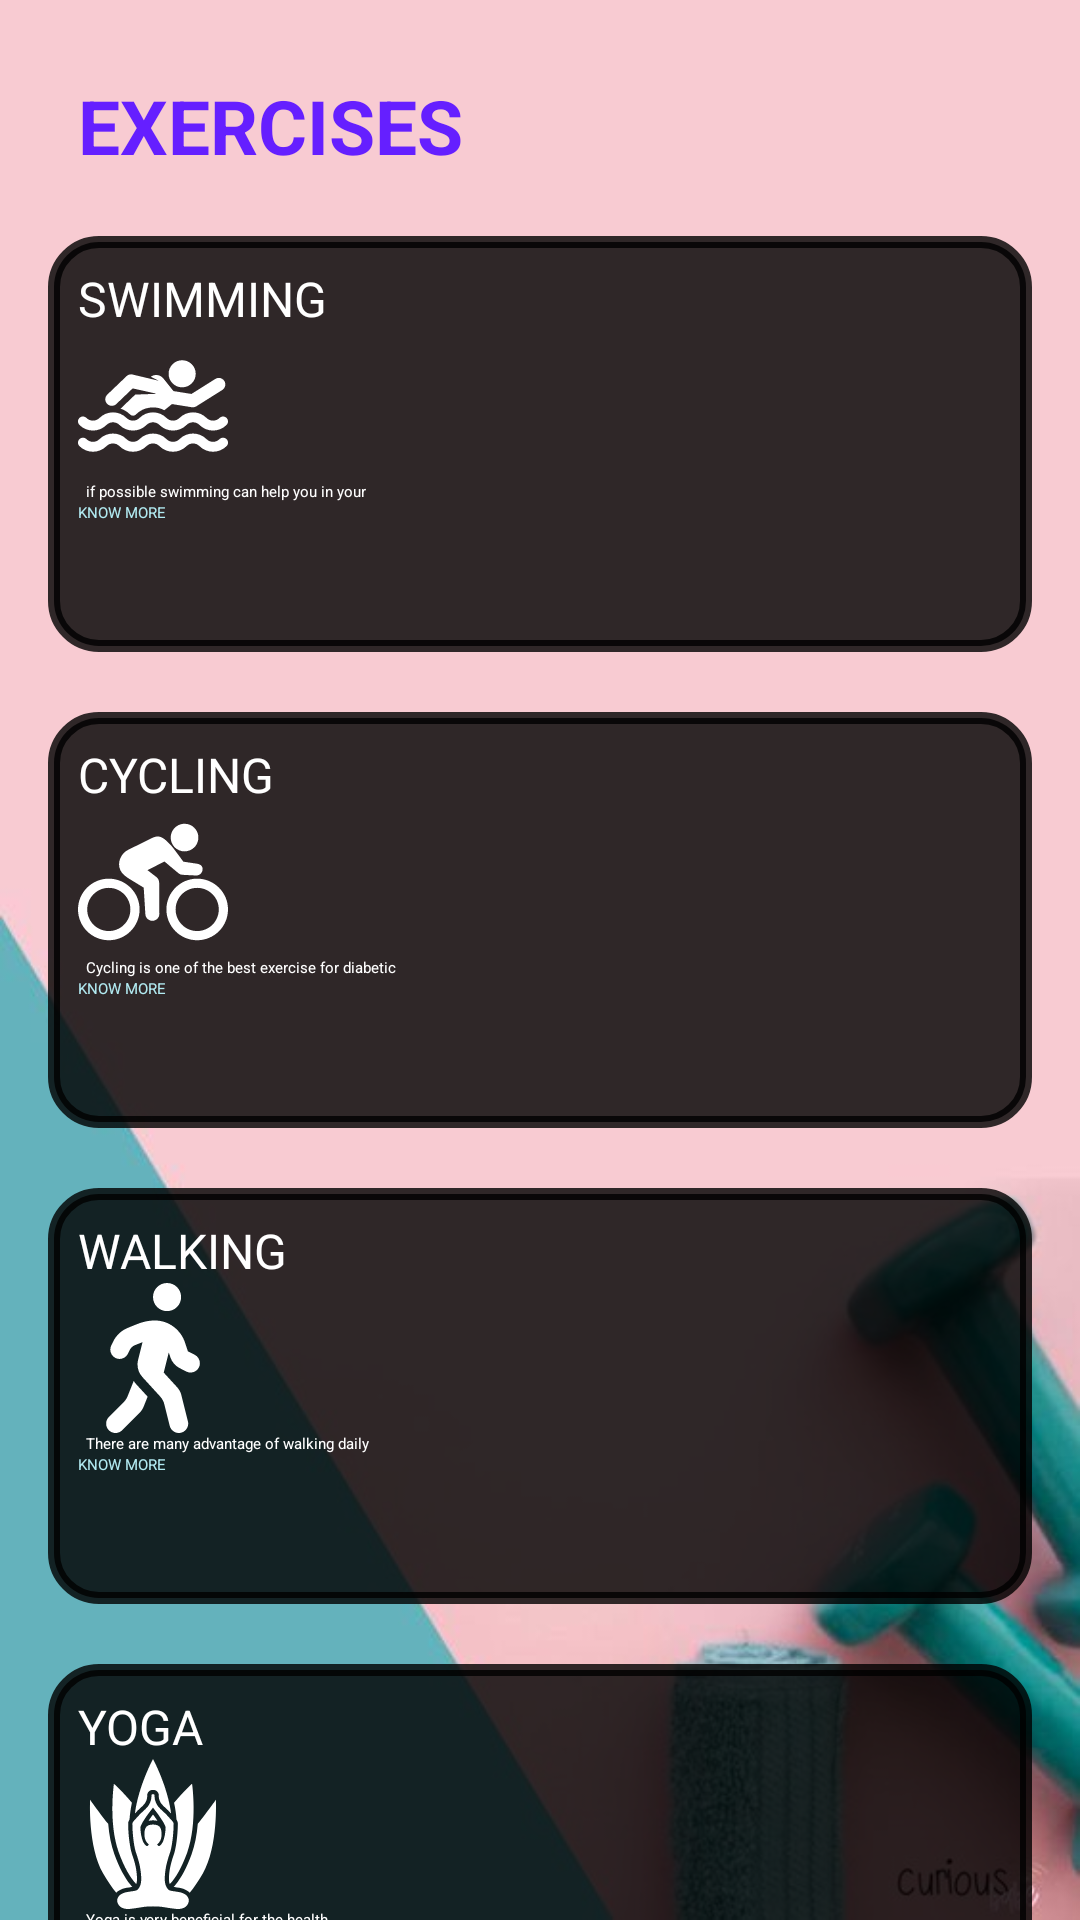

The Android layout XML behind this screen, and the referenced resources:
<!-- AndroidManifest.xml: application theme Theme.SUGARFREE -->
<!-- res/layout/activity_exercise_func.xml -->
<?xml version="1.0" encoding="utf-8"?>
<androidx.constraintlayout.widget.ConstraintLayout xmlns:android="http://schemas.android.com/apk/res/android"
    xmlns:app="http://schemas.android.com/apk/res-auto"
    xmlns:tools="http://schemas.android.com/tools"
    android:layout_width="match_parent"
    android:layout_height="match_parent"
    android:background="@drawable/exercisebg3"
    tools:context=".ExerciseFunc">


    <ScrollView
        android:layout_width="match_parent"

        android:layout_height="wrap_content"
        android:paddingLeft="16dp"
        android:paddingRight="16dp"


        app:layout_constraintBottom_toBottomOf="parent"
        app:layout_constraintEnd_toEndOf="parent"
        app:layout_constraintStart_toStartOf="parent">


        <LinearLayout
            android:layout_width="match_parent"
            android:layout_height="wrap_content"

            android:orientation="vertical">

            <TextView
                android:layout_width="match_parent"
                android:layout_height="wrap_content"
                android:layout_marginLeft="10sp"
                android:layout_marginTop="25dp"
                android:text="EXERCISES"
                android:textAlignment="gravity"
                android:textColor="#651FFF"
                android:textSize="25sp"
                android:textStyle="bold">

            </TextView>

            <LinearLayout
                android:layout_width="match_parent"
                android:layout_height="wrap_content"
                android:layout_marginTop="20dp"
                android:background="@drawable/shape"
                android:orientation="vertical"

                android:paddingLeft="10dp"
                android:paddingTop="10dp">

                <TextView
                    android:layout_width="match_parent"
                    android:layout_height="wrap_content"
                    android:text="SWIMMING"
                    android:textAlignment="gravity"
                    android:textColor="#FFFFFF"
                    android:textSize="16sp">

                </TextView>
                <ImageView
                    android:id="@+id/imageView6"
                    android:layout_width="50dp"
                    android:layout_height="50dp"
                    app:srcCompat="@drawable/ic_swimming_svgrepo_com" />

                <TextView
                    android:layout_width="match_parent"
                    android:layout_height="wrap_content"
                    android:text="  if possible swimming can help you in your"
                    android:textColor="#FFFFFF">

                </TextView>

                <Button
                    android:layout_width="130dp"
                    android:layout_height="40dp"
                    android:background="#00000000"
                    android:backgroundTint="#000000"
                    android:text="KNOW MORE"
                    android:textColor="#B2EBF2"
                    android:id="@+id/b1">

                </Button>
            </LinearLayout>

            <LinearLayout
                android:layout_width="match_parent"
                android:layout_height="wrap_content"
                android:layout_marginTop="20dp"
                android:background="@drawable/shape"
                android:orientation="vertical"
                android:paddingLeft="10dp"
                android:paddingTop="10dp">

                <TextView
                    android:layout_width="match_parent"
                    android:layout_height="wrap_content"
                    android:text="CYCLING"
                    android:textAlignment="gravity"
                    android:textColor="#FFFFFF"
                    android:textSize="16sp">

                </TextView>
                <ImageView
                    android:id="@+id/imageView7"
                    android:layout_width="50dp"
                    android:layout_height="50dp"
                    app:srcCompat="@drawable/ic_cycling_svgrepo_com" />


                <TextView
                    android:layout_width="match_parent"
                    android:layout_height="wrap_content"
                    android:text="  Cycling is one of the best exercise for diabetic"
                    android:textColor="#FFFFFF">

                </TextView>

                <Button
                    android:layout_width="130dp"
                    android:layout_height="40dp"
                    android:background="#00000000"
                    android:backgroundTint="#03000000"
                    android:text="KNOW MORE"
                    android:textColor="#B2EBF2"
                    android:id="@+id/b2">

                </Button>
            </LinearLayout>

            <LinearLayout
                android:layout_width="match_parent"
                android:layout_height="wrap_content"
                android:layout_marginTop="20dp"
                android:background="@drawable/shape"
                android:orientation="vertical"
                android:paddingLeft="10dp"
                android:paddingTop="10dp">

                <TextView
                    android:layout_width="match_parent"
                    android:layout_height="wrap_content"
                    android:text="WALKING"
                    android:textAlignment="gravity"
                    android:textColor="#FFFFFF"
                    android:textSize="16sp">

                </TextView>
                <ImageView
                    android:id="@+id/imageView78"
                    android:layout_width="50dp"
                    android:layout_height="50dp"
                    app:srcCompat="@drawable/ic_walking_svgrepo_com" />


                <TextView
                    android:layout_width="match_parent"
                    android:layout_height="wrap_content"
                    android:text="  There are many advantage of walking daily"
                    android:textColor="#FFFFFF">

                </TextView>

                <Button
                    android:layout_width="130dp"
                    android:layout_height="40dp"
                    android:background="#00000000"
                    android:backgroundTint="#03000000"
                    android:text="KNOW MORE"
                    android:textColor="#B2EBF2"
                    android:id="@+id/b3">

                </Button>
            </LinearLayout>

            <LinearLayout
                android:layout_width="match_parent"
                android:layout_height="wrap_content"
                android:layout_marginTop="20dp"
                android:background="@drawable/shape"
                android:orientation="vertical"
                android:paddingLeft="10dp"
                android:paddingTop="10dp">

                <TextView
                    android:layout_width="match_parent"
                    android:layout_height="wrap_content"
                    android:text="YOGA"
                    android:textAlignment="gravity"
                    android:textColor="#FFFFFF"
                    android:textSize="16sp">

                </TextView>
                <ImageView
                    android:id="@+id/imageView9"
                    android:layout_width="50dp"
                    android:layout_height="50dp"
                    app:srcCompat="@drawable/ic_yoga_pose_with_lotus_background_svgrepo_com" />


                <TextView
                    android:layout_width="match_parent"
                    android:layout_height="wrap_content"
                    android:text="  Yoga is very beneficial for the health"
                    android:textColor="#FFFFFF">

                </TextView>

                <Button
                    android:layout_width="130dp"
                    android:layout_height="40dp"
                    android:background="#00000000"
                    android:backgroundTint="#03000000"
                    android:text="KNOW MORE"
                    android:textColor="#B2EBF2"
                    android:id="@+id/b4">

                </Button>
            </LinearLayout>

            <LinearLayout
                android:layout_width="match_parent"
                android:layout_height="wrap_content"
                android:layout_marginTop="20dp"
                android:background="@drawable/shape"
                android:orientation="vertical"
                android:paddingLeft="10dp"
                android:paddingTop="10dp">

                <TextView
                    android:layout_width="match_parent"
                    android:layout_height="wrap_content"
                    android:text="JOGGING"
                    android:textAlignment="gravity"
                    android:textColor="#FFFFFF"
                    android:textSize="16sp">

                </TextView>
                <ImageView
                    android:id="@+id/imageView10"
                    android:layout_width="50dp"
                    android:layout_height="50dp"
                    app:srcCompat="@drawable/ic_running_run_svgrepo_com" />


                <TextView
                    android:layout_width="match_parent"
                    android:layout_height="wrap_content"
                    android:text="  Jogging help us to relax our muscles"
                    android:textColor="#FFFFFF">

                </TextView>

                <Button
                    android:layout_width="130dp"
                    android:layout_height="40dp"
                    android:background="#00000000"
                    android:backgroundTint="#03000000"
                    android:text="KNOW MORE"
                    android:textColor="#B2EBF2"
                    android:id="@+id/b5">

                </Button>
            </LinearLayout>

            <LinearLayout
                android:layout_width="match_parent"
                android:layout_height="wrap_content"
                android:layout_marginTop="20dp"
                android:background="@drawable/shape"
                android:orientation="vertical"
                android:paddingLeft="10dp"
                android:paddingTop="10dp">

                <TextView
                    android:layout_width="match_parent"
                    android:layout_height="wrap_content"
                    android:text="MEDITATION"
                    android:textAlignment="gravity"
                    android:textColor="#FFFFFF"
                    android:textSize="16sp">

                </TextView>
                <ImageView
                    android:id="@+id/imageView11"
                    android:layout_width="50dp"
                    android:layout_height="50dp"
                    app:srcCompat="@drawable/ic_meditation_meditate_mindful_mindfulness_svgrepo_com" />


                <TextView
                    android:layout_width="match_parent"
                    android:layout_height="wrap_content"
                    android:text="  Meditation help us to relax our mind"
                    android:textColor="#FFFFFF">

                </TextView>

                <Button
                    android:layout_width="130dp"
                    android:layout_height="40dp"
                    android:background="#00000000"
                    android:backgroundTint="#03000000"
                    android:text="KNOW MORE"
                    android:textColor="#B2EBF2"
                    android:id="@+id/b6">

                </Button>
            </LinearLayout>




        </LinearLayout>


    </ScrollView>


</androidx.constraintlayout.widget.ConstraintLayout>
<!-- resources referenced by this layout -->
<resources>
  <!-- drawable ic_meditation_meditate_mindful_mindfulness_svgrepo_com (drawable) -->
  <vector xmlns:android="http://schemas.android.com/apk/res/android"
      android:width="256dp"
      android:height="256dp"
      android:viewportWidth="256"
      android:viewportHeight="256">
    <path
        android:fillColor="#FFFFFFFF"
        android:pathData="M128.7,35.5m-31.1,0a31.1,31.1 0,1 1,62.2 0a31.1,31.1 0,1 1,-62.2 0"/>
    <path
        android:fillColor="#FFFFFF"
        android:pathData="M244.4,179.4c-0.4,-0.6 -0.9,-1.1 -1.4,-1.6l-35.3,-32.8l-22.8,-49c-6.2,-12.5 -15.2,-20.3 -28.6,-20.3h-57.5c-13.5,0 -22.4,7.8 -28.6,20.3l-22.8,49l-35.3,32.8c-0.5,0.5 -1,1.1 -1.4,1.6c-3.6,3.1 -5.9,7.7 -5.9,12.8c0,9.3 7.6,16.9 16.9,16.9c5.5,0 10.3,-2.6 13.4,-6.7c0.3,-0.2 0.6,-0.5 0.8,-0.7l37.4,-34.8c1.4,-1.4 2.5,-3 3.3,-4.8l11.9,-25.5l-0.6,45l-52.2,28.4c-9.5,5.2 -14,16.4 -10.6,26.7c3.4,10.3 13.6,16.7 24.3,15.2l78.1,-20.2l78.1,20.2c10.7,1.5 21,-4.9 24.3,-15.2c3.4,-10.3 -1.1,-21.5 -10.6,-26.7l-52.2,-28.5l-0.6,-45l11.9,25.5c0.8,1.8 2,3.4 3.3,4.8l37.4,34.8c0.3,0.3 0.5,0.5 0.8,0.7c3.1,4 7.9,6.7 13.4,6.7c9.3,0 16.9,-7.6 16.9,-16.9C250.3,187 248,182.5 244.4,179.4z"/>
  </vector>
  <!-- drawable ic_walking_svgrepo_com (drawable) -->
  <vector xmlns:android="http://schemas.android.com/apk/res/android"
      android:width="512dp"
      android:height="512dp"
      android:viewportWidth="512"
      android:viewportHeight="512">
    <path
        android:fillColor="#FFFFFFFF"
        android:pathData="M304,96c26.5,0 48,-21.5 48,-48S330.5,0 304,0s-48,21.5 -48,48 21.5,48 48,48zM398.5,245.1l-23.3,-11.8 -9.7,-29.4c-14.7,-44.6 -55.7,-75.8 -102.2,-75.9 -36,-0.1 -55.9,10.1 -93.3,25.2 -21.6,8.7 -39.3,25.2 -49.7,46.2L113.6,213c-7.8,15.8 -1.5,35 14.2,42.9 15.6,7.9 34.6,1.5 42.5,-14.3L177,228c3.5,-7 9.3,-12.5 16.5,-15.4l26.8,-10.8 -15.2,60.7c-5.2,20.8 0.4,42.9 14.9,58.8l59.9,65.4c7.2,7.9 12.3,17.4 14.9,27.7l18.3,73.3c4.3,17.1 21.7,27.6 38.8,23.3 17.1,-4.3 27.6,-21.7 23.3,-38.8l-22.2,-89c-2.6,-10.3 -7.7,-19.9 -14.9,-27.7l-45.5,-49.7 17.2,-68.7 5.5,16.5c5.3,16.1 16.7,29.4 31.7,37l23.3,11.8c15.6,7.9 34.6,1.5 42.5,-14.3 7.7,-15.7 1.4,-35.1 -14.3,-43zM169.6,385.8c-3.2,8.1 -8,15.4 -14.2,21.5l-50,50.1c-12.5,12.5 -12.5,32.8 0,45.3s32.7,12.5 45.2,0l59.4,-59.4c6.1,-6.1 10.9,-13.4 14.2,-21.5l13.5,-33.8c-55.3,-60.3 -38.7,-41.8 -47.4,-53.7l-20.7,51.5z"/>
  </vector>
  <!-- drawable shape (drawable) -->
  <?xml version="1.0" encoding="utf-8"?>
  <shape xmlns:android="http://schemas.android.com/apk/res/android"
      android:shape="rectangle">
  
      <stroke
          android:width="4dp"
          android:color="#CE000000" >
      </stroke>
  
      <solid
          android:color="#CE000000"/>
      <corners
          android:radius="15dp"/>
  
      <padding
          android:top="10dp"
          android:bottom="10dp"
          android:left="20dp"
          android:right="20dp"/>
  
  </shape>
  <style name="Theme.SUGARFREE" parent="Theme.MaterialComponents.DayNight.NoActionBar">
          
          <item name="colorPrimary">@color/purple_500</item>
          <item name="colorPrimaryVariant">@color/purple_700</item>
          <item name="colorOnPrimary">@color/white</item>
          
          <item name="colorSecondary">@color/teal_200</item>
          <item name="colorSecondaryVariant">@color/teal_700</item>
          <item name="colorOnSecondary">@color/black</item>
          
          <item name="android:statusBarColor" tools:targetApi="l">?attr/colorPrimaryVariant</item>
          
      </style>
  <!-- not gathered from this repository: default colours our renderer supplied (Android Studio template values) -->
  <color name="purple_500">#FF6200EE</color>
  <color name="purple_700">#FF3700B3</color>
  <color name="teal_200">#FF03DAC5</color>
  <color name="teal_700">#FF018786</color>
  <color name="black">#FF000000</color>
  <color name="white">#FFFFFFFF</color>
</resources>
